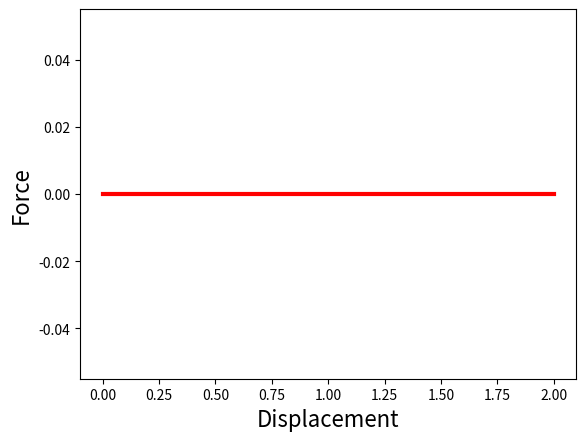

The matplotlib source for this figure:
import numpy as np
import matplotlib.pyplot as plt
import math

# INPUT

# Total no. material parameters and list of parameters

nprops = 2
materialprops = np.array([[1], [10]])     # materialprops[mu1,K1]      # Python first position is 0 --> Need to change all code?
mu1 = 1
k1 = 10

# no. coords (1:3), no. DOF, no. nodes and nodal coordinates

ncoord = 2
ndof = 2
nnode = 4

coords = np.array([[0, 1, 1, 0],[0, 0, 1, 1]])

# No. elements and connectivity

nelem = 1
maxnodes = 4
nelnodes = 4
elident = np.array([[0]])                 # elident = np.array([[1]])
connect = np.array([[0],[1],[2],[3]])     # connect = np.array([[1],[2],[3],[4]])

# No. nodes with prescribed displacements, with the prescribed displacements

nfix = 4
fixnodes = np.array([[1, 1, 2, 4],[1, 2, 2, 1],[0, 0, 0, 0]])

# No. loaded element faces, with the loads

ndload = 1
dloads = np.array([[0],[1],[2],[0]])      # dloads = np.array([[1],[2],[3],[0]])
 

##############

def materialstiffness(ndof,ncoord,B,J,materialprops):
    
    mul = materialprops[0]
    K1 = materialprops[1]

    dl = np.array([[1,0,0],[0,1,0],[0,0,1]])

    C = np.zeros((ndof,ncoord,ndof,ncoord))
    
    if ncoord == 2:
        Bqq = B[0,0]+B[1,1] + 1
        for i in range(0,2):
            for j in range(0,2):
                for k in range(0,2):
                    for l in range(0,2):
                        C[i,j,k,l] =  mu1*( dl[i,k]*B[j,l]+B[i,l]*dl[j,k]\
                                    - (2/3)*(B[i,j]*dl[k,l]+dl[i,j]*B[k,l])\
                                    + (2/3)*Bqq*dl[i,j]*dl[k,l]/3 )/J**(2/3)\
                                    + K1*(2*J-1)*J*dl[i,j]*dl[k,l]
                            
    return C 

################

def Kirchhoffstress(ndof,ncoord,B,J,materialprops):

    stress = np.zeros((ndof,ncoord))
    dl = np.array([[1,0,0],[0,1,0],[0,0,1]])

    # mul = materialprops[0]
    K1 = materialprops[1]

    Bkk = B.trace()
    if ndof==2: 
        Bkk = Bkk + 1
    for i in range(0,ndof):
        for j in range(0,ncoord):
            stress[i,j] = mu1*(B[i,j] - Bkk*dl[i,j]/3)/J**(2/3) + K1*J*(J-1)*dl[i,j]

    return stress

#################

def numberofintegrationpoints(ncoord,nelnodes,elident):
    if ncoord == 1:
        n = nelnodes  
    elif ncoord == 2:
        if nelnodes == 3:
            n = 1
        if nelnodes == 6:
            n = 3
        if nelnodes == 4:
            n = 4
        if nelnodes == 8:
            n = 9
    return n

##################

def integrationpoints(ncoord,nelnodes,npoints,elident):
    
  xi = np.zeros((ncoord,npoints))
# 
#   1D elements
# 
  if (ncoord == 1):
    if (npoints==1):
        xi[0,0] = 0
    elif (npoints == 2):
        xi[0,0] = -0.5773502692
        xi[0,1] = - xi[0,0]
    elif (npoints == 3):
        xi[0,0] = -0.7745966692
        xi[0,1] = 0.0
        xi[0,2] = -xi[0,0]

# 
#   2D elements
# 
  elif (ncoord == 2):
# 
#     Triangular element
# 
    if ( nelnodes == 3 or nelnodes == 6 ):
      if (npoints == 1):
        xi[0,0] = 1/3
        xi[1,0] = 1/3
      elif (npoints == 3):
        xi[0,0] = 0.6
        xi[1,0] = 0.2
        xi[0,1] = 0.2
        xi[1,1] = 0.6
        xi[0,2] = 0.2
        xi[1,2] = 0.2
      elif (npoints == 4):
        xi[0,0] = 1/3
        xi[1,0] = 1/3
        xi[0,1] = 0.6
        xi[1,1] = 0.2
        xi[0,2] = 0.2
        xi[1,2] = 0.6
        xi[0,3] = 0.2
        xi[1,3] = 0.2
# 
#     Rectangular element
#                   
    elif ( nelnodes==4 or nelnodes==8 ):

      if (npoints == 1):
        xi[0,0] = 0
        xi[1,0] = 0
      elif (npoints == 4):
        xi[0,0] = -0.5773502692
        xi[1,0] = xi[0,0]
        xi[0,1] = -xi[0,0]
        xi[1,1] = xi[0,0]
        xi[0,2] = xi[0,0]
        xi[1,2] = -xi[0,0]
        xi[0,3] = -xi[0,0]
        xi[1,3] = -xi[0,0]
      elif (npoints == 9): 
        xi[0,0] = -0.7745966692
        xi[1,0] = xi[0,0]
        xi[0,1] = 0.0
        xi[1,1] = xi[0,0]
        xi[0,2] = -xi[0,0]
        xi[1,2] = xi[0,0]
        xi[0,3] = xi[0,0]
        xi[1,3] = 0.0
        xi[0,4] = 0.0
        xi[1,4] = 0.0
        xi[0,5] = -xi[0,0]
        xi[1,5] = 0.0
        xi[0,6] = xi[0,0]
        xi[1,6] = -xi[0,0]
        xi[0,7] = 0
        xi[1,7] = -xi[0,0]
        xi[0,8] = -xi[0,0]
        xi[1,8] = -xi[0,0]

  return xi

###############

def integrationweights(ncoord,nelnodes,npoints,elident):
  w = np.zeros((npoints,1))

# 
#   1D elements
# 
  if (ncoord == 1):
    if (npoints == 1):
      w[0] = 2
    elif (npoints == 2):
      w = np.array([1,1])
    elif (npoints == 3):
      w = np.array([0.555555555,0.888888888,0.555555555])

# 
#   2D elements
# 
  elif (ncoord == 2):
# 
#     Triangular element
# 
    if ( nelnodes == 3 or nelnodes == 6 ):
      if (npoints == 1):
        w[0] = 0.5
      elif (npoints == 3):
        w[0] = 1/6
        w[1] = 1/6
        w[2] = 1/6
      elif (npoints == 4):
        w = np.array([-27/96,25/96,25/96,25/96])

# 
#     Rectangular element
#                   
    elif ( nelnodes==4 or nelnodes==8 ):

      if (npoints == 1):
        w[0] = 4
      elif (npoints == 4):
        w = np.array([1,1,1,1])
      elif (npoints == 9 ):
        w1D = np.array([0.555555555,0.888888888,0.55555555555])
        for j in range(0,3):
          for i in range(0,3):
            n = 3*(j-1)+i
            w[n] = w1D[i]*w1D[j]
  
  return w

##################

def shapefunctions(nelnodes,ncoord,elident,xi):
       
  N = np.zeros((nelnodes,1))

  # 
  #   1D elements
  # 
  if (ncoord == 1):
    if (nelnodes==2):
      N[0] = 0.5*(1+xi[0][0])
      N[1] = 0.5*(1-xi[0][0])
    elif (nelnodes == 3):
      N[0] = -0.5*xi[0][0]*(1-xi[0][0])
      N[1] =  0.5*xi[0][0]*(1+xi[0][0])
      N[2] = (1-xi[0][0])*(1+xi[0][0])

  # %
  # %  2D elements
  # %
  elif (ncoord == 2):
  # 
  #     Triangular element
  # 
    if ( nelnodes == 3 ):
      N[0] = xi[0][0]
      N[1] = xi[0][0]
      N[2] = 1-xi[0][0]-xi[0][0]              
    elif ( nelnodes == 6 ):
      xi3 = 1-xi[0][0]-xi[0][0]
      N[0] = (2*xi[0][0]-1)*xi[0][0]
      N[1] = (2*xi[0][0]-1)*xi[0][0]
      N[2] = (2*xi3-1)*xi3
      N[3] = 4*xi[0][0]*xi[0][0]
      N[4] = 4*xi[0][0]*xi3
      N[5] = 4*xi3*xi[0][0]
  # 
  #     Rectangular element
  #                   
    elif ( nelnodes == 4 ):
      N[0] = 0.25*(1-xi[0][0])*(1-xi[0][0])
      N[1] = 0.25*(1+xi[0][0])*(1-xi[0][0])
      N[2] = 0.25*(1+xi[0][0])*(1+xi[0][0])
      N[3] = 0.25*(1-xi[0][0])*(1+xi[0][0])
    elif (nelnodes == 8):
      N[0] = -0.25*(1-xi[0][0])*(1-xi[0][0])*(1+xi[0][0]+xi[0][0])
      N[1] = 0.25*(1+xi[0][0])*(1-xi[0][0])*(xi[0][0]-xi[0][0]-1)
      N[2] = 0.25*(1+xi[0][0])*(1+xi[0][0])*(xi[0][0]+xi[0][0]-1)
      N[3] = 0.25*(1-xi[0][0])*(1+xi[0][0])*(xi[0][0]-xi[0][0]-1)
      N[4] = 0.5*(1-xi[0][0]*xi[0][0])*(1-xi[0][0])
      N[5] = 0.5*(1+xi[0][0])*(1-xi[0][0]*xi[0][0])
      N[6] = 0.5*(1-xi[0][0]*xi[0][0])*(1+xi[0][0])
      N[7] = 0.5*(1-xi[0][0])*(1-xi[0][0]*xi[0][0])

  return N

############################

def shapefunctionderivs(nelnodes,ncoord,elident,xi):
    
  dNdxi = np.zeros((nelnodes,ncoord))

# 
#  1D elements
# 
  if (ncoord == 1): 
      if (nelnodes==2): 
          dNdxi[0,0] = 0.5
          dNdxi[1,0] = -0.5
      elif (nelnodes == 3):
          dNdxi[0,0] = -0.5+xi[0][0]
          dNdxi[1,0] =  0.5+xi[0][0]
          dNdxi[2,0] = -2.*xi[0][0]

# 
#   2D elements
#

  elif (ncoord == 2):
# 
#     Triangular element
# 
    if ( nelnodes == 3 ):
      dNdxi[0,0] = 1
      dNdxi[1,1] = 1
      dNdxi[2,0] = -1
      dNdxi[2,1] = -1               
    elif ( nelnodes == 6 ):
      xi3 = 1-xi[0][0]-xi[1][0]
      dNdxi[0,0] = 4*xi[0][0]-1
      dNdxi[1,1] = 4*xi[1][0]-1
      dNdxi[2,0] = -(4*xi3-1)
      dNdxi[2,1] = -(4*xi3-1)
      dNdxi[3,0] = 4*xi[1][0]
      dNdxi[3,1] = 4*xi[0][0]
      dNdxi[4,0] = -4*xi[1][0]
      dNdxi[4,1] = -4*xi[0][0]
      dNdxi[5,0] = 4*xi3 - 4*xi[0][0]
      dNdxi[5,1] = 4*xi3 - 4*xi[1][0]
# 
#     Rectangular element
#                   
    elif ( nelnodes == 4 ):
      dNdxi[0,0] = -0.25*(1-xi[1][0])
      dNdxi[0,1] = -0.25*(1-xi[0][0])
      dNdxi[1,0] = 0.25*(1-xi[1][0])
      dNdxi[1,1] = -0.25*(1+xi[0][0])
      dNdxi[2,0] = 0.25*(1+xi[1][0])
      dNdxi[2,1] = 0.25*(1+xi[0][0])
      dNdxi[3,0] = -0.25*(1+xi[1][0])
      dNdxi[3,1] = 0.25*(1-xi[0][0])
    elif (nelnodes == 8):
      dNdxi[0,0] = 0.25*(1-xi[1][0])*(2.*xi[0][0]+xi[1][0])
      dNdxi[1,2] = 0.25*(1-xi[0][0])*(xi[0][0]+2.*xi[1][0])
      dNdxi[1,0] = 0.25*(1-xi[1][0])*(2.*xi[0][0]-xi[1][0])
      dNdxi[1,1] = 0.25*(1+xi[0][0])*(2.*xi[1][0]-xi[0][0])
      dNdxi[2,0] = 0.25*(1+xi[1][0])*(2.*xi[0][0]+xi[1][0])
      dNdxi[2,1] = 0.25*(1+xi[0][0])*(2.*xi[1][0]+xi[0][0])
      dNdxi[3,0] = 0.25*(1+xi[1][0])*(2.*xi[0][0]-xi[1][0])
      dNdxi[3,1] = 0.25*(1-xi[0][0])*(2.*xi[1][0]-xi[0][0])
      dNdxi[4,0] = -xi[0][0]*(1-xi[1][0])
      dNdxi[4,1] = -0.5*(1-xi[0][0]*xi[0][0])
      dNdxi[5,0] = 0.5*(1-xi[1][0]*xi[1][0])
      dNdxi[5,1] = -(1+xi[0][0])*xi[1][0]
      dNdxi[6,0] = -xi[0][0]*(1+xi[1][0])
      dNdxi[6,1] = 0.5*(1-xi[0][0]*xi[0][0])
      dNdxi[7,0] = -0.5*(1-xi[1][0]*xi[1][0])
      dNdxi[7,1] = -(1-xi[0][0])*xi[1][0]
    
  return dNdxi

####################

def elresid(ncoord,ndof,nelnodes,elident,coords,materialprops,displacement):

  npoints = numberofintegrationpoints(ncoord,nelnodes,elident)
  dxdxi = np.zeros((ncoord,ncoord))
  dxidx = np.zeros((ncoord,ncoord))
  dNdxs = np.zeros((nelnodes,ncoord))
  rel = np.zeros((ndof*nelnodes,1))

  xilist = integrationpoints(ncoord,nelnodes,npoints,elident)
  w = integrationweights(ncoord,nelnodes,npoints,elident)
  xi = np.zeros((ncoord,npoints))  # Added TBC
  dNdx = np.zeros((nelnodes,ncoord)) # Added TBC
  coords = np.array([[0, 1, 1, 0],[0, 0, 1, 1]])  # Added here, if not added then it takes default as zero matrix creating problem with calculating dxdxi (giving singular matrix)
  

  F = np.zeros((ncoord,ncoord))  
  displacement = np.zeros((ncoord,nelnodes))   # added (initialize 2 x 4 matrix)

  for intpt in range(0,npoints):

    for i in range(0,ncoord):
      xi[i] = xilist[i,intpt]
   
    N = shapefunctions(nelnodes,ncoord,elident,xi)
    dNdxi = shapefunctionderivs(nelnodes,ncoord,elident,xi)

    for i in range(0,ncoord):
      for j in range(0,ncoord):
        dxdxi[i,j] = 0.0
        for a in range(0,nelnodes):
          dxdxi[i,j] = dxdxi[i,j] + coords[i,a]*dNdxi[a,j]

    dxidx = np.linalg.inv(dxdxi)
    dt = np.linalg.det(dxdxi)

    for a in range(0,nelnodes):
      for i in range(0,ncoord):
        dNdx[a,i] = 0.0
        for j in range(0,ncoord):
          dNdx[a,i] = dNdx[a,i] + dNdxi[a,j]*dxidx[j,i]


    for i in range(0,ncoord):
      for j in range(0,ncoord):
        F[i,j] = 0.0
        if (i==j):
          F[i,i] = 1.0
        for a in range(0,nelnodes):
          F[i,j] = F[i,j] + (displacement[i,a]*dNdx[a,j])

    J = np.linalg.det(F)
    B = F*(F.transpose())


    Finv = np.linalg.inv(F)
    for a in range(0,nelnodes):
      for i in range(0,ncoord):
        dNdxs[a,i] = 0.0
        for j in range(0,ncoord):
          dNdxs[a,i] = dNdxs[a,i] + dNdx[a,j]*Finv[j,i]  


    stress = Kirchhoffstress(ndof,ncoord,B,J,materialprops)
            
    for a in range(0,nelnodes):
      for i in range(0,ndof):
        row = ndof*(a-1)+i
        for j in range(0,ncoord):
          rel[row] = rel[row] + stress[i,j]*dNdxs[a,j]*w[intpt]*dt

  return rel

#######################

def elstif(ncoord,ndof,nelnodes,elident,coords,materialprops,displacement):
    
    npoints = numberofintegrationpoints(ncoord,nelnodes,elident)
    dNdx = np.zeros((nelnodes,ncoord))
    dxdxi = np.zeros((ncoord,ncoord))
    strain = np.zeros((ndof,ncoord))
    kel = np.zeros((ndof*nelnodes,ndof*nelnodes))
    
    # Set up integration points && weights

    xilist = integrationpoints(ncoord,nelnodes,npoints,elident)
    w = integrationweights(ncoord,nelnodes,npoints,elident)

    # Loop over the integration points

    

    for intpt in range(0,npoints):

        # Compute shape functions && derivatives wrt local coords

        xi = np.zeros((ncoord,1))  #added  ncoord - 1 ---> ncoords (1,1) ---> (2,1)
        
        for i in range(0,ncoord):
          xi[i] = xilist[i,intpt]
        
        N = shapefunctions(nelnodes,ncoord,elident,xi)
        dNdxi = shapefunctionderivs(nelnodes,ncoord,elident,xi)

        # Compute the jacobian matrix && its determinant
        
        for i in range(0,ncoord):
            for j in range(0,ncoord):
                dxdxi[i,j] = 0.0
                for a in range(0,nelnodes):
                    dxdxi[i,j]= dxdxi[i,j] + coords[i,a]*dNdxi[a,j]
        
        dxidx = np.linalg.inv(dxdxi)
        dt = np.linalg.det(dxdxi)
        
        # Convert shape function derivatives:derivatives wrt global coords

        for a in range(0,nelnodes):
            for i in range(0,ncoord):
                dNdx[a,i] = 0.0
                for j in range(0,ncoord):
                    dNdx[a,i] = dNdx[a,i] + dNdxi[a,j]*dxidx[j,i]
        

        # Compute the deformation gradients by differentiating displacements

        F = np.zeros((ncoord,ncoord))  # TBC Calculated in elresid function?

        displacement = np.zeros((ncoord,nelnodes))   # added (initialize 2 x 4 matrix)

        # print(F)
        # print(F.shape)

        for i in range(0,ncoord):
            for j in range(0,ncoord):
                F[i,j] = 0.0
                if i==j: 
                    F[i,i] = 1
                    for a in range(0,nelnodes):
                        F[i,j] = F[i,j] + (displacement[i,a]*dNdx[a,j])

        # print(F)
        # print(F.shape)
        
        # Compute Bbar and J

        J = np.linalg.det(F)
        B = F*(F.transpose())       


        # Convert shape function derivatives to derivatives wrt spatial coords

        dNdxs = np.zeros((nelnodes,ncoord))   # Is it correct?

        Finv = np.linalg.inv(F)
        for a in range(0,nelnodes):
          for i in range(0,ncoord):
            dNdxs[a,i] = 0.0
            for j in range(0,ncoord):
              dNdxs[a,i] = dNdxs[a,i] + dNdx[a,j]*Finv[j,i]
      
        # Compute the stress

        stress = Kirchhoffstress(ndof,ncoord,B,J,materialprops)

        # Compute the material tangent stiffness (d stress/d strain) ds/de is just C_ijkl for linear elasticity - 
        # this notation is used to allow extension to nonlinear problems
        
        dsde = materialstiffness(ndof,ncoord,B,J,materialprops)

        # Compute the element stiffness

        for a in range(0,nelnodes):
            for i in range(0,ndof):
                for b in range(0,nelnodes):
                    for k in range(0,ndof):
                        row = ndof*(a) + i
                        col = ndof*(b) + k
                        for l in range(0,ncoord):
                            for j in range(0, ncoord):
                                kel[row,col] = kel[row,col] + dsde[i,j,k,l]*dNdxs[b,l]*dNdxs[a,j]*w[intpt]*dt
                                kel[row,col] = kel[row,col] - stress[i,j]*dNdxs[a,k]*dNdxs[b,j]*w[intpt]*dt

    return kel

##############

def nfacenodes(ncoord,nelnodes,elident,face):
    if (ncoord == 2): 
        if (nelnodes == 3 or nelnodes == 4):
            n = 2
        elif (nelnodes == 6 or nelnodes == 8): 
            n = 3
    return n

############

def facenodes(ncoord,nelnodes,elident,face):
    
    i3 = np.array([2,3,1])
    i4 = np.array([2,3,4,1])

    list = np.zeros((nfacenodes(ncoord,nelnodes,elident,face),1))
    
    if ncoord == 2:
        if nelnodes ==3:
            list[0] = face
            list[1] = i3[face]
        elif (nelnodes == 6): 
            list[0] = face
            list[1] = i3[face]
            list[2] = face+3
        elif (nelnodes==4):
            list[0] = face
            list[1] = i4[face]
        elif (nelnodes==8):
            list[0] = face
            list[1] = i4[face]
            list[2] = face+4
            
    return list

###############################

def eldload(ncoord,ndof,nfacenodes,elident,coords,traction):

  npoints = numberofintegrationpoints(ncoord-1,nfacenodes,elident)

  xi =  np.zeros((ncoord-1,1))
  dxdxi = np.zeros((ncoord,ncoord-1))
  r = np.zeros((ndof*nfacenodes,1))
  
  xilist = integrationpoints(ncoord-1,nfacenodes,npoints,elident)
  w = integrationweights(ncoord-1,nfacenodes,npoints,elident)

  for intpt in range(0,npoints):

    for i in range(0,ncoord-1):
      xi[i] = xilist[i,intpt]

    N = shapefunctions(nfacenodes,ncoord-1,elident,xi)
    dNdxi = shapefunctionderivs(nfacenodes,ncoord-1,elident,xi)

# %
# %     Compute the jacobian matrix && its determinant
# %
    for i in range(0,ncoord):
        for j in range(0,ncoord-1):
            dxdxi[i,j] = 0.0
            for a in range(0,nfacenodes):
                dxdxi[i,j] = dxdxi[i,j] + coords[i,a]*dNdxi[a,j]

    if ncoord ==2:
        dt = np.sqrt(dxdxi[0,0]**2+dxdxi[1,0]**2)

    for a in range(0,nfacenodes):
        for i in range(0,ndof):
            row = ndof*(a-1)+i;
            r[row] = r[row] + N[a]*traction[i]*w[intpt]*dt
            
  return r

####################

def globalstiffness(ncoord,ndof,nnode,coords,nelem,
                    maxnodes,elident,nelnodes,connect,materialprops,dofs):

    Stif = np.zeros((ndof*nnode,ndof*nnode))
    lmncoord = np.zeros((ncoord,maxnodes))
    lmndof = np.zeros((ndof,maxnodes))

    # %
    # %   Loop over all the elements
    # %
    for lmn in range(0,nelem): 
    # %
    # %   Extract coords of nodes, DOF for the current element
    # %
        for a in range(0,nelnodes):
            for i in range(0,ncoord):
                lmncoord[i,a] = coords[i,connect[a,lmn]]  # Coords is having dimensions 2x4, thus j should be 0,1,2,3. But, connect[3,0]=4. coords[i,4] gives en error; Solution --> coords[i,4-1]  OR Changed connect to start from 0 instead of 1
            for i in range(0,ndof):
                lmndof[i,a] = dofs[ndof*(connect[a,lmn]-1)+i]

        n = nelnodes
        ident = elident[lmn] 
        kel = elstif(ncoord,ndof,n,ident,lmncoord,materialprops,lmndof)
    # %
    # %   Add the current element stiffness:the global stiffness
    # %
        for a in range(0,nelnodes):
            for i in range(0,ndof):
                for b in range(0,nelnodes):
                    for k in range(0,ndof):
                        rw = ndof*(connect[a,lmn])+i
                        cl = ndof*(connect[b,lmn])+k
                        Stif[rw,cl] = Stif[rw,cl] + kel[ndof*(a)+i,ndof*(b)+k]
    
    return Stif

################

def globaltraction(ncoord,ndof,nnodes,ndload,coords,
                   nelnodes,elident,connect,dloads,dofs):

  r = np.zeros((ndof*nnodes,1))
  traction = np.zeros((ndof,1))

  for load in range(0,ndload):
# %
# %     Extract the coords of the nodes on the appropriate element face
# %
      lmn = int(dloads[0,load])
      face = int(dloads[1,load])
      n = nelnodes
      ident = elident[lmn]
      nfnodes = nfacenodes(ncoord,n,ident,face)
      nodelist = facenodes(ncoord,n,ident,face)   
      lmncoord = np.zeros((ncoord,nfnodes))
      for a in range(0,nfnodes):
          for i in range(0,ncoord):
              lmncoord[i,a] = coords[i,connect[int(nodelist[a]),int(dloads[0,load])]]
        #   for i in range(0,ndof):
        #       lmndof[i,a] = dofs(ndof*(connect[nodelist[a],dloads[0,load]]-1)+i)

# %
# %    Compute the element load vector
# %
      for i in range(0,ndof):
          traction[i] = dloads[i+2,load]                    
      rel = eldload(ncoord,ndof,nfnodes,ident,lmncoord,traction)

# %
# %    Assemble the element load vector into global vector
# %
      for a in range(0,nfnodes):
          for i in range(0,ndof):
              rw = (connect[int(nodelist[a]),int(dloads[0,load])])*ndof + i
    
              r[rw] = r[rw] + rel[(a)*ndof+i]
  return r
      
###############

def globalresidual(ncoord,ndof,nnode,coords,nelem,maxnodes,elident,nelnodes,connect,materialprops,dofs):
   
  resid = np.zeros((ndof*nnode,1))
  lmncoord = np.zeros((ncoord,maxnodes))
  lmndof = np.zeros((ndof,maxnodes))
  rel = np.zeros((ndof*maxnodes,ndof*maxnodes))

  for lmn in range(0,nelem):

    for a in range(0,nelnodes):          # range(0,nelnodes[lmn]):
        
        for i in range(0,ncoord):
          lmncoord[i,a] = coords[i,connect[a,lmn]]
        for i in range (0,ndof):
          lmncoord[i,a] = dofs[ndof*(connect[a,lmn]-1)+i]

    n = nelnodes                         # n = nelnodes[lmn]
    ident = elident[lmn]
    rel = elresid(ncoord,ndof,n,ident,lmncoord,materialprops,lmndof)
   
    for a in range(0,nelnodes):
      for i in range(0,ndof):
          rw = ndof*(connect[a,lmn]-1)+i
          resid[rw] = resid[rw] + rel[ndof*(a-1)+i]

  return resid

########################

w = np.zeros((nnode*ndof,1))

nsteps = 5
tol = 0.0001
maxit = 1
relax = 1.0

forcevdisp = np.zeros((2,nsteps+1)) 
forcevdisp[0,0] = 0.0
forcevdisp[1,0] = 0.0


for step in range(0,nsteps):

  loadfactor = (step+1)/nsteps    # +1 added 

  err1 = 1.0
  nit = 0
  
  while (err1 > tol and nit < maxit):
    nit += 1

    K = globalstiffness(ncoord, ndof, nnode, coords, nelem, maxnodes, elident, nelnodes, connect, materialprops, w)
    F = globaltraction(ncoord, ndof, nnode, ndload, coords, nelnodes, elident, connect, dloads, w)
    R = globalresidual(ncoord, ndof, nnode, coords, nelem, maxnodes, elident, nelnodes, connect, materialprops, w)

    b = loadfactor * F - R

    # Fix constrained nodes
    for n in range(nfix):
        rw = ndof * (fixnodes[0][n] - 1) + fixnodes[1][n]
        for cl in range(ndof * nnode):
            K[rw][cl] = 0
        K[rw][rw] = 1.
        b[rw] = loadfactor * fixnodes[2][n] - w[rw]

    # Solve for the correction
    dw = np.linalg.solve(K, b)

    # Check convergence
    w += relax * dw
    wnorm = np.dot(w.flatten(), w.flatten())
    err1 = np.dot(dw.flatten(), dw.flatten())
    err2 = np.dot(b.flatten(), b.flatten())
    err1 = math.sqrt(err1 / wnorm)
    err2 = math.sqrt(err2) / (ndof * nnode)
    print("Iteration number", nit, "Correction", err1, "Residual", err2, "tolerance", tol)


  with open("FEM_results.txt", "w") as outfile:
    outfile.write('\n\n Step {} Load {}\n'.format(step, loadfactor))


  forcevdisp[0, step+1] = loadfactor*dloads[2, 0]
  forcevdisp[1, step+1] = w[2]


##########################

plt.plot(forcevdisp[0], forcevdisp[1], 'r', linewidth=3)
plt.xlabel('Displacement', fontsize=16)
plt.ylabel('Force', fontsize=16)
plt.show()

#########################


# def plotmesh(coords, ncoord, nnode, connect, nelem, elident, nelnodes, color):
#     f2D_3 = [1, 2, 3]
#     f2D_4 = [1, 2, 3, 4]
#     f2D_6 = [1, 4, 2, 5, 3, 6]
#     f2D_8 = [1, 5, 2, 6, 3, 7, 4, 8]

#     if ncoord == 2:
#         for lmn in range(nelem):
#             x = []
#             for i in range(nelnodes):
#                 x.append(coords[:, connect[i][lmn]])

#             plt.scatter(x[0], x[1], marker='o', color='r')

#             if nelnodes == 3:
#                 plt.triplot(x[0], x[1], f2D_3, color=color)
#             elif nelnodes == 4:
#                 plt.triplot(x[0], x[1], f2D_4, color=color)
#             elif nelnodes == 6:
#                 plt.triplot(x[0], x[1], f2D_6, color=color)
#             elif nelnodes == 8 or nelnodes == 9:
#                 plt.triplot(x[0], x[1], f2D_8, color=color)

#     plt.axis('equal')


###############################

defcoords = np.zeros((ndof,nnode))
scalefactor = 1.0
for i in range(0,nnode):
  for j in range(0,ndof):
      defcoords[j][i] = coords[j][i] + scalefactor*w[ndof*(i-1)+j-1]  # Check?

# plt.figure()
# plt.gca().set_aspect('equal')
# plotmesh(coords,ncoord,nnode,connect,nelem,elident,nelnodes,'g')
# plt.hold(True)
# plotmesh(defcoords,ncoord,nnode,connect,nelem,elident,nelnodes,'r')
# plt.show()
#########################

# outfile= open("FEM_results.txt","w+")

# def print_results(outfile, nprops,materialprops,ncoord,ndof,nnode,coords,nelem,maxnodes,connect,nelnodes,elident,nfix,fixnodes,ndload,dloads,dofs):



  # print(outfile,'Nodal Displacements: \n')
#    if (ndof == 2) 
#      fprintf(outfile,' Node      Coords         u1       u2 \n');
#      for i = 1:nnode
#       fprintf(outfile,'%3d %8.4f %8.4f %8.4f %8.4f\n', ...
#                                i,coords(1,i),coords(2,i),dofs(2*i-1),dofs(2*i));
#      end
#    elseif (ndof == 3) 
#      fprintf(outfile,' Node            Coords            u1       u2       u3 \n');
#      for i = 1:nnode
#       fprintf(outfile,'%3d %8.4f %8.4f %8.4f %8.4f %8.4f %8.4f \n', ...
#                     i,coords(1,i),coords(2,i),coords(3,i),dofs(3*i-2),dofs(3*i-1),dofs(3*i));
#      end
#    end

#    fprintf(outfile,'\n\n Strains and Stresses \n');


#    lmncoord = zeros(ncoord,maxnodes);
#    displacements = zeros(ndof,maxnodes);

# %
# %   Loop over all the elements
# %
#    for lmn = 1:nelem

#     fprintf(outfile,' \n Element; %d ',lmn);
#     if (ncoord == 2)   
#     fprintf(outfile,'  \n int pt    Coords          B_11      B_22     B_12      s_11       s_22      s_12 \n');

#     elseif (ncoord == 3) 
#     fprintf(outfile,'\n int pt         Coords            B_11      B_22     B_33      B_12       B_13      B_23      s_11      s_22      s_33      s_12      s_13      s_23 \n');
#     end
# %
# %   Extract coords of nodes, DOF for the current element
# %
#       for a = 1:nelnodes(lmn)
#         for i = 1:ncoord
#           lmncoord(i,a) = coords(i,connect(a,lmn));
#         end
#         for i = 1:ndof
#           displacements(i,a) = dofs(ndof*(connect(a,lmn)-1)+i);
#         end
#       end
#       n = nelnodes(lmn);
#       ident = elident(lmn);
 
#       npoints = numberofintegrationpoints(ncoord,n);
#       dNdx = zeros(n,ncoord);
#       dxdxi = zeros(ncoord,ncoord);
#       xi = zeros(ncoord,1);
#       x = zeros(ncoord,1);
# %
# %  Set up integration points 
# %
#       xilist = integrationpoints(ncoord,n,npoints);
# %
# %  Loop over the integration points
# %
#      for intpt = 1:npoints

# %     Compute shape functions && derivatives wrt local coords
# %
#        for i = 1:ncoord
#          xi(i) = xilist(i,intpt);
#        end
#        N = shapefunctions(n,ncoord,ident,xi);      
#        dNdxi = shapefunctionderivs(n,ncoord,ident,xi);
# %
# %     Compute the coords of the integration point
# %
#       for i = 1:ncoord
#         x(i) = 0.;
#         for a = 1:n
#           x(i) = x(i) + lmncoord(i,a)*N(a);
#         end
#       end
# %
# %     Compute the jacobian matrix && its determinant
# %
#       for i = 1:ncoord
#         for j = 1:ncoord
#           dxdxi(i,j) = 0.;
#           for a = 1:n
#             dxdxi(i,j) = dxdxi(i,j) + lmncoord(i,a)*dNdxi(a,j);
#           end
#         end
#       end

#       dxidx = inv(dxdxi);
# %
# %     Convert shape function derivatives:derivatives wrt global coords
# %
#       for a = 1:n
#         for i = 1:ncoord
#           dNdx(a,i) = 0.;
#           for j = 1:ncoord
#             dNdx(a,i) = dNdx(a,i) + dNdxi(a,j)*dxidx(j,i);
#           end
#         end
#       end
# %
# %     Compute the deformation gradients by differentiating displacements
# %
#       for i = 1 : ncoord
#          for j = 1 : ncoord
#             F(i,j) = 0.;
#             if (i==j) F(i,i) = 1.; end
#             for a = 1 : nelnodes
#               F(i,j) = F(i,j) ...
#                          +(displacements(i,a)*dNdx(a,j));
#             end
#          end
#       end
# %
# %     Compute Bbar and J
# %
#       J = det(F);
#       B = F*transpose(F);
# %
# %     Convert shape function derivatives to derivatives wrt spatial coords
# %
#       Finv = inv(F);
#       for a = 1 : nelnodes
#         for i = 1 : ncoord
#           dNdxs(a,i) = 0.;
#           for j = 1 : ncoord
#           dNdxs(a,i) = dNdxs(a,i) + dNdx(a,j)*Finv(j,i);  
#           end
#         end
#       end
# %
# %     Compute the stress
# %
#       stress = Kirchhoffstress(ndof,ncoord,B,J,materialprops);
#       stress = stress/J;   % Compute Cauchy stress
      
#       if (ncoord == 2) 

#       fprintf(outfile,'%5d %7.4f %7.4f %9.4f %9.4f %9.4f %9.4f %9.4f %9.4f \n', ...
#         intpt,x(1),x(2),B(1,1),B(2,2),B(1,2),stress(1,1),stress(2,2),stress(1,2));


#       elseif (ncoord == 3) 

#       fprintf(outfile,'%5d %7.4f %7.4f %7.4f %9.4f %9.4f %9.4f %9.4f %9.4f %9.4f %9.4f %9.4f %9.4f %9.4f %9.4f %9.4f \n',...
#               intpt,x(1),x(2),x(3), ...
#               B(1,1),B(2,2),B(3,3),B(1,2),B(1,3),B(2,3), ...
#               stress(1,1),stress(2,2),stress(3,3),stress(1,2),stress(1,3),stress(2,3));
